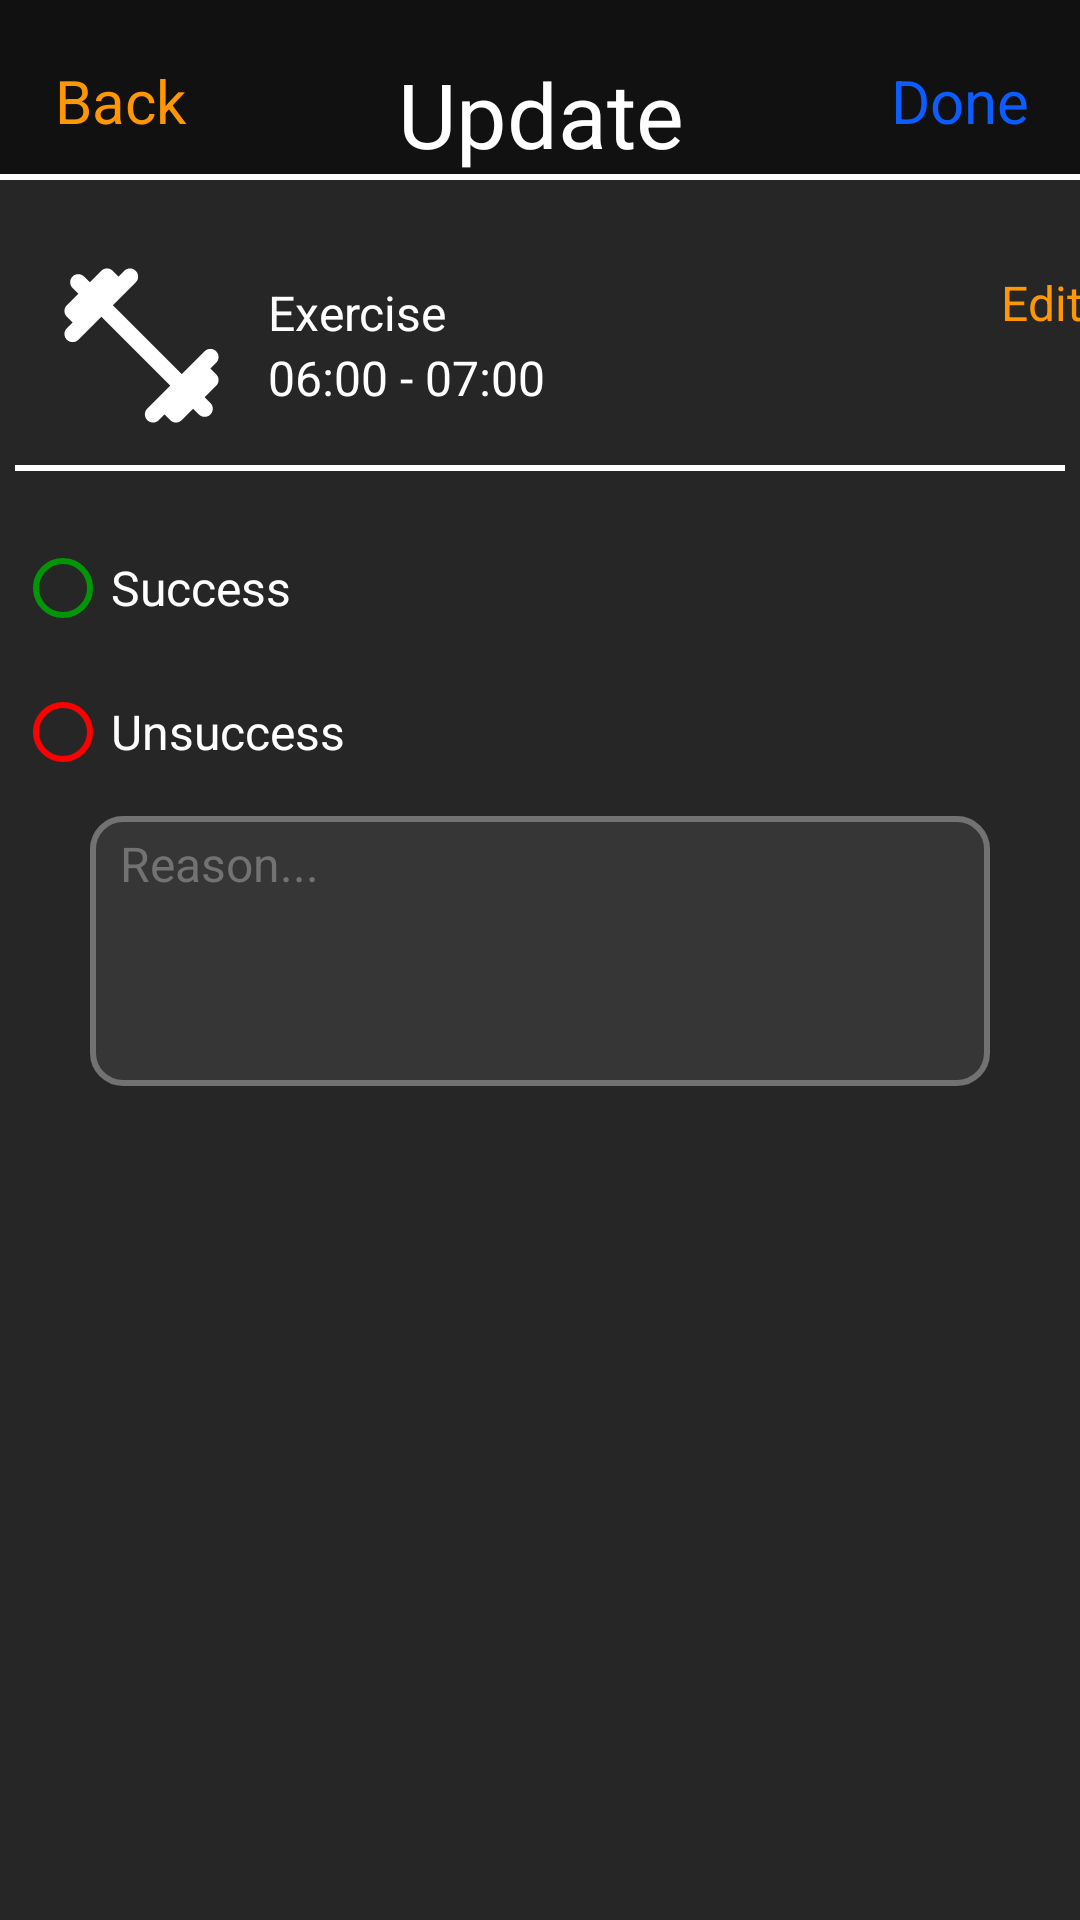

Android layout source for this screen:
<!-- AndroidManifest.xml: application theme Theme.MyApplication -->
<!-- res/layout/progress_dialog.xml -->
<?xml version="1.0" encoding="utf-8"?>
<LinearLayout xmlns:android="http://schemas.android.com/apk/res/android"
    xmlns:app="http://schemas.android.com/apk/res-auto"
    xmlns:tools="http://schemas.android.com/tools"
    android:layout_width="wrap_content"
    android:layout_height="match_parent"
    android:layout_gravity="center"
    android:background="@color/mainGray"
    android:orientation="vertical"
    android:paddingBottom="30dp">

    <androidx.constraintlayout.widget.ConstraintLayout
        android:layout_width="match_parent"
        android:layout_height="@dimen/headTextHeight"
        android:background="@color/mainDark">

        <TextView
            android:id="@+id/doneBtnText"
            android:layout_width="80dp"
            android:layout_height="wrap_content"
            android:paddingTop="20dp"
            android:gravity="center"
            android:text="Done"
            android:textColor="@color/blue"
            android:textSize="20sp"
            app:layout_constraintEnd_toEndOf="parent"
            app:layout_constraintTop_toTopOf="parent" />

        <TextView
            android:id="@+id/backBtnText"
            android:layout_width="80dp"
            android:layout_height="wrap_content"
            android:paddingTop="20dp"
            android:gravity="center"
            android:text="Back"
            android:textColor="@color/orange"
            android:textSize="20sp"
            app:layout_constraintStart_toStartOf="parent"
            app:layout_constraintTop_toTopOf="parent" />

        <TextView
            android:id="@+id/headText"
            android:layout_width="130dp"
            android:layout_height="match_parent"
            android:gravity="bottom|center_horizontal"
            android:text="Update"
            android:textColor="#FFFFFF"
            android:textSize="30sp"
            app:layout_constraintEnd_toEndOf="parent"
            app:layout_constraintHorizontal_bias="0.501"
            app:layout_constraintStart_toStartOf="parent"
            app:layout_constraintTop_toTopOf="parent" />
    </androidx.constraintlayout.widget.ConstraintLayout>

    <View
        android:layout_width="match_parent"
        android:layout_height="2dp"
        android:layout_gravity="center"
        android:background="#fff" />

    <LinearLayout
        android:id="@+id/itemLayout"
        android:layout_width="@dimen/itemWidth"
        android:layout_height="@dimen/itemHeight"
        android:layout_marginTop="15dp"
        android:background="@drawable/rounded_square_solid"
        android:orientation="horizontal">

        <ImageView
            android:id="@+id/iconImg"
            android:layout_width="120dp"
            android:layout_height="match_parent"
            android:layout_marginStart="10dp"
            android:layout_marginLeft="10dp"
            android:layout_marginEnd="10dp"
            android:layout_marginRight="10dp"
            android:layout_weight="1"
            app:srcCompat="@drawable/fitness"
            tools:ignore="VectorDrawableCompat" />

        <LinearLayout
            android:layout_width="270dp"
            android:layout_height="match_parent"
            android:layout_weight="1"
            android:orientation="vertical">

            <TextView
                android:id="@+id/nameText"
                android:layout_width="wrap_content"
                android:layout_height="0dp"
                android:layout_weight="1"
                android:gravity="bottom"
                android:text="Exercise"
                android:textColor="#FFFFFF"
                android:textSize="@dimen/itemTextSize" />

            <TextView
                android:id="@+id/timeText"
                android:layout_width="wrap_content"
                android:layout_height="0dp"
                android:layout_weight="1"
                android:gravity="top"
                android:text="06:00 - 07:00"
                android:textColor="#FFFFFF"
                android:textSize="@dimen/itemTextSize" />
        </LinearLayout>

        <TextView
            android:id="@+id/editBtnText"
            android:layout_width="wrap_content"
            android:layout_height="wrap_content"
            android:layout_gravity="right"
            android:paddingRight="30dp"
            android:paddingLeft="30dp"
            android:paddingTop="10dp"
            android:paddingBottom="20dp"
            android:text="Edit "
            android:textColor="@color/orange"
            android:textSize="16dp"
            android:drawableRight="@drawable/edit"
            android:drawableTint="@color/orange" />

    </LinearLayout>

    <View
        android:id="@+id/horLine1"
        android:layout_width="350dp"
        android:layout_height="2dp"
        android:layout_gravity="center"
        android:background="#fff" />

    <RadioGroup
        android:id="@+id/radioGroup"
        android:layout_width="350dp"
        android:layout_height="wrap_content"
        android:layout_gravity="center"
        android:layout_marginTop="15dp">

        <RadioButton
            android:id="@+id/sucBtn"
            android:layout_width="match_parent"
            android:layout_height="wrap_content"
            android:buttonTint="#009606"
            android:text="Success"
            android:textColor="@color/white"
            android:textSize="@dimen/itemTextSize" />

        <RadioButton
            android:id="@+id/unsucBtn"
            android:layout_width="match_parent"
            android:layout_height="wrap_content"
            android:buttonTint="@color/red"
            android:text="Unsuccess"
            android:textColor="@color/white"
            android:textSize="@dimen/itemTextSize" />
    </RadioGroup>

    <EditText
        android:id="@+id/commentText"
        android:layout_width="300dp"
        android:layout_height="90dp"
        android:layout_marginTop="4dp"
        android:layout_gravity="center"
        android:background="@drawable/rounded_square_solid_corner"
        android:ems="10"
        android:textColor="@color/white"
        android:gravity="top|left"
        android:hint="Reason..."
        android:inputType="textCapSentences|textMultiLine"
        android:paddingLeft="10dp"
        android:textColorHint="@color/textGray"
        android:textSize="@dimen/itemTextSize" />

</LinearLayout>
<!-- resources referenced by this layout -->
<resources>
  <color name="blue">#0C5DFF</color>
  <color name="mainDark">#111111</color>
  <color name="mainGray">#262626</color>
  <color name="orange">#FF9800</color>
  <color name="red">#FF0000</color>
  <color name="textGray">#727272</color>
  <color name="white">#FFFFFFFF</color>
  <dimen name="headTextHeight">58dp</dimen>
  <dimen name="itemHeight">80dp</dimen>
  <dimen name="itemTextSize">16sp</dimen>
  <dimen name="itemWidth">400dp</dimen>
  <!-- drawable fitness (drawable) -->
  <vector xmlns:android="http://schemas.android.com/apk/res/android"
      android:width="24dp"
      android:height="24dp"
      android:viewportWidth="24"
      android:viewportHeight="24"
      android:tint="@color/white">
    <path
        android:fillColor="@android:color/white"
        android:pathData="M20.57,14.86l0.72,-0.72c0.39,-0.39 0.39,-1.02 0,-1.41l-0.02,-0.02c-0.39,-0.39 -1.02,-0.39 -1.41,0L17,15.57 8.43,7l2.86,-2.86c0.39,-0.39 0.39,-1.02 0,-1.41l-0.02,-0.02c-0.39,-0.39 -1.02,-0.39 -1.41,0l-0.72,0.72 -0.72,-0.72c-0.39,-0.39 -1.03,-0.39 -1.42,0L5.57,4.14l-0.72,-0.72c-0.39,-0.39 -1.04,-0.39 -1.43,0 -0.39,0.39 -0.39,1.04 0,1.43l0.72,0.72L2.71,7c-0.39,0.39 -0.39,1.02 0,1.41l0.72,0.72 -0.72,0.73c-0.39,0.39 -0.39,1.02 0,1.41l0.02,0.02c0.39,0.39 1.02,0.39 1.41,0L7,8.43 15.57,17l-2.86,2.86c-0.39,0.39 -0.39,1.02 0,1.41l0.02,0.02c0.39,0.39 1.02,0.39 1.41,0l0.72,-0.72 0.72,0.72c0.39,0.39 1.02,0.39 1.41,0l1.43,-1.43 0.72,0.72c0.39,0.39 1.04,0.39 1.43,0 0.39,-0.39 0.39,-1.04 0,-1.43l-0.72,-0.72L21.29,17c0.39,-0.39 0.39,-1.02 0,-1.41l-0.72,-0.73z"/>
  </vector>
  <!-- drawable rounded_square_solid (drawable) -->
  <?xml version="1.0" encoding="utf-8"?>
  <shape xmlns:android="http://schemas.android.com/apk/res/android"
      android:shape="rectangle">
  
      <solid android:color="@color/mainGray" />
  
      <padding
          android:bottom="5dp"
          android:left="5dp"
          android:right="5dp"
          android:top="5dp" />
  
      <corners android:radius="10dp" />
  </shape>
  <!-- drawable rounded_square_solid_corner (drawable) -->
  <?xml version="1.0" encoding="utf-8"?>
  <shape xmlns:android="http://schemas.android.com/apk/res/android"
      android:shape="rectangle">
  
      <solid android:color="@color/bgTextGray" />
  
      <padding
          android:bottom="5dp"
          android:left="5dp"
          android:right="5dp"
          android:top="5dp" />
  
      <corners android:radius="10dp" />
  
      <stroke
          android:width="2dp"
          android:color="@color/textGray" />
  
  </shape>
  <style name="Theme.MyApplication" parent="Theme.MaterialComponents.DayNight.NoActionBar">
          
          <item name="colorPrimary">@color/mainGray</item>
          <item name="colorPrimaryVariant">@color/purple_700</item>
          <item name="colorOnPrimary">@color/white</item>
          
          <item name="colorSecondary">@color/blue</item>
          <item name="colorSecondaryVariant">@color/teal_700</item>
          <item name="colorOnSecondary">@color/black</item>
          
          <item name="android:statusBarColor" tools:targetApi="l">?attr/colorPrimaryVariant</item>
          
          <item name="android:windowAnimationStyle">@null</item>
  
      </style>
  <color name="bgTextGray">#363636</color>
  <color name="purple_700">#FF3700B3</color>
  <color name="teal_700">#FF018786</color>
  <color name="black">#FF000000</color>
</resources>
